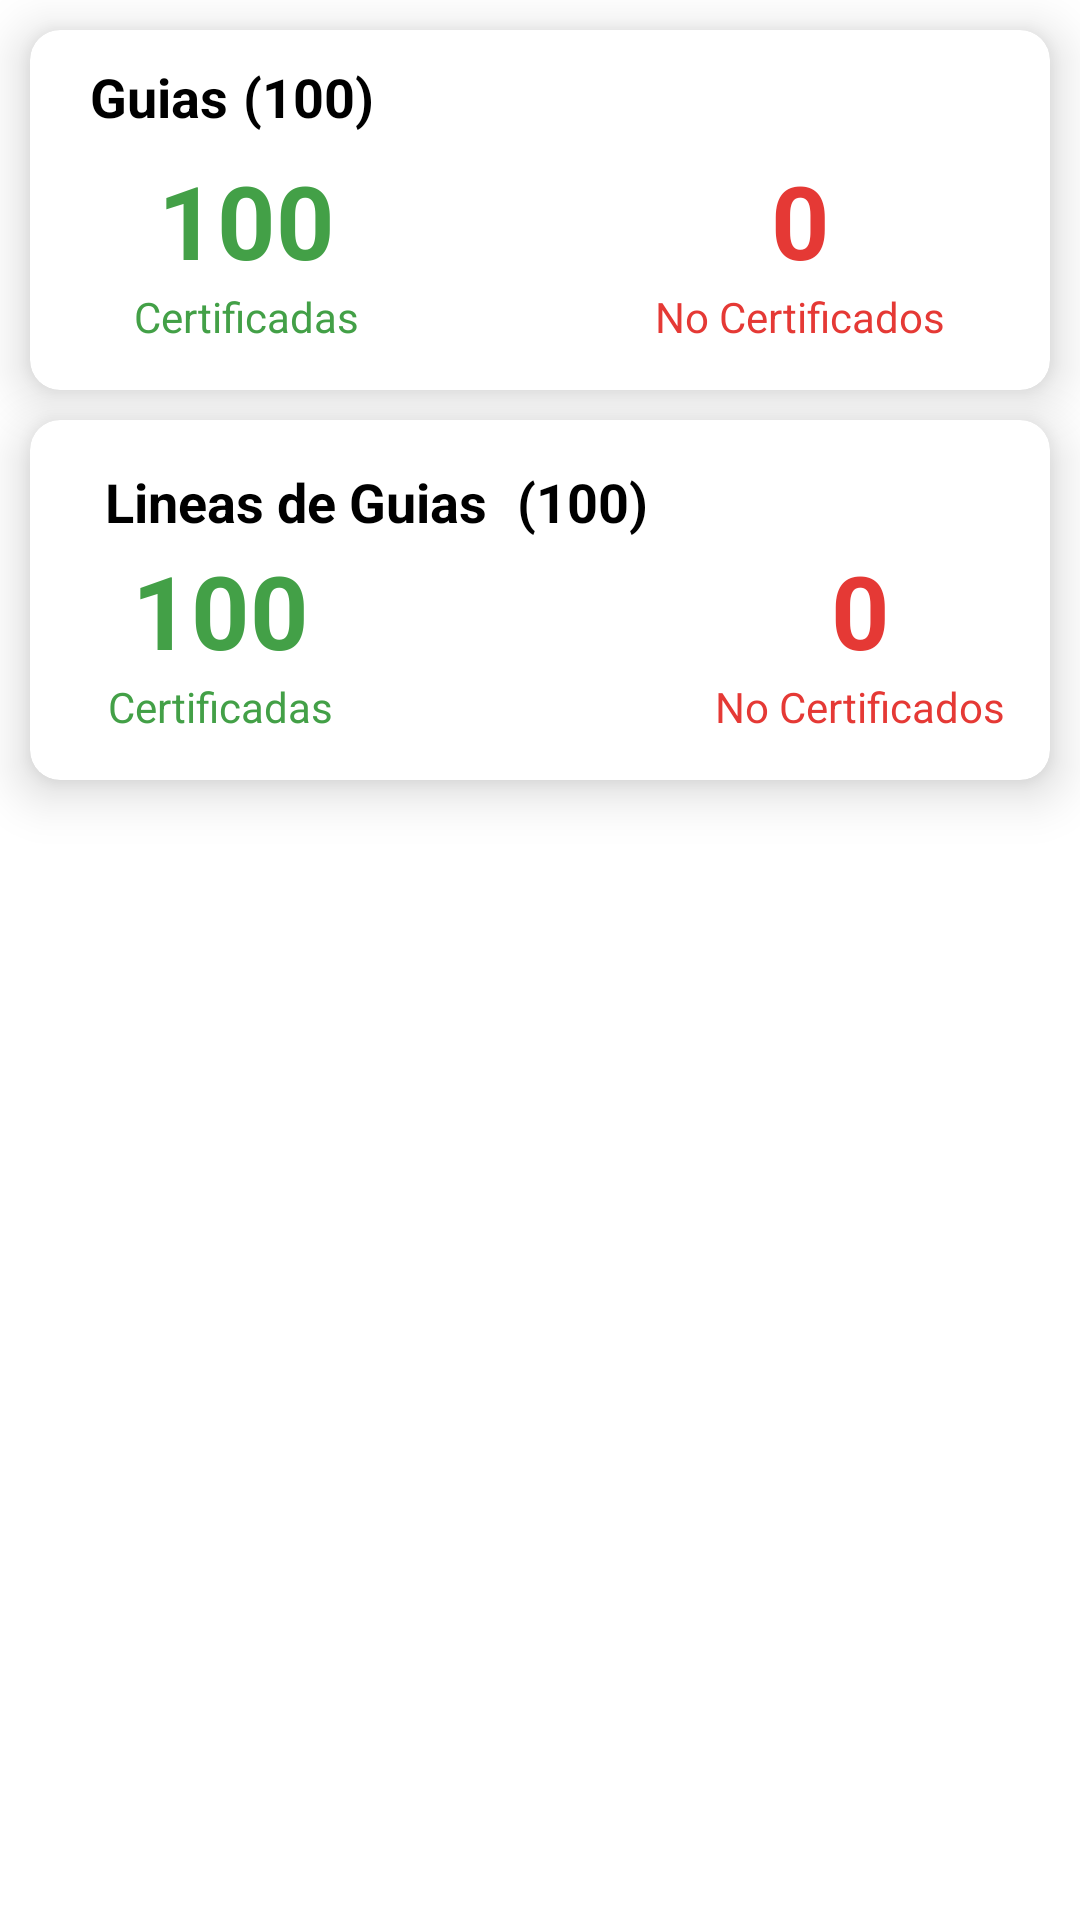

Reconstruct the res/layout file that produces this screen, plus the resources it refers to.
<!-- AndroidManifest.xml: application theme Theme.CCLApp -->
<!-- res/layout/fragment_resume.xml -->
<?xml version="1.0" encoding="utf-8"?>
<androidx.constraintlayout.widget.ConstraintLayout xmlns:android="http://schemas.android.com/apk/res/android"
    xmlns:app="http://schemas.android.com/apk/res-auto"
    xmlns:tools="http://schemas.android.com/tools"
    android:layout_width="match_parent"
    android:layout_height="match_parent"
    android:background="@drawable/gradient_blue"
    tools:context=".activities.ui_national.resume.ResumeFragment">

    <LinearLayout
        android:layout_width="match_parent"
        android:layout_height="match_parent"
        android:orientation="vertical"
        app:layout_constraintBottom_toBottomOf="parent"
        app:layout_constraintEnd_toEndOf="parent"
        app:layout_constraintStart_toStartOf="parent"
        app:layout_constraintTop_toTopOf="parent">

        <androidx.cardview.widget.CardView
            android:layout_width="match_parent"
            android:layout_height="120dp"
            android:layout_marginStart="10dp"
            android:layout_marginTop="10dp"
            android:layout_marginEnd="10dp"
            app:cardCornerRadius="10dp"
            app:cardElevation="10dp">

            <RelativeLayout
                android:layout_width="match_parent"
                android:layout_height="wrap_content"
                android:paddingStart="10dp"
                android:paddingLeft="10dp"
                android:paddingTop="10dp"
                android:paddingEnd="10dp"
                android:paddingRight="10dp"
                android:paddingBottom="15dp">

                <LinearLayout
                    android:layout_width="match_parent"
                    android:layout_height="wrap_content"
                    android:layout_alignParentStart="true"
                    android:layout_alignParentEnd="true"
                    android:layout_alignParentBottom="true"
                    android:orientation="horizontal">

                    <LinearLayout
                        android:layout_width="wrap_content"
                        android:layout_height="wrap_content"
                        android:layout_weight="0.33"
                        android:gravity="center|center_horizontal"
                        android:orientation="vertical"
                        android:textAlignment="center">

                        <TextView
                            android:id="@+id/partialDeliveriesTv"
                            android:layout_width="match_parent"
                            android:layout_height="wrap_content"
                            android:text="100"
                            android:textAlignment="center"
                            android:textAppearance="@style/TextAppearance.AppCompat.Display1"
                            android:textColor="#43A047"
                            android:textStyle="bold" />

                        <TextView
                            android:layout_width="match_parent"
                            android:layout_height="wrap_content"
                            android:text="@string/certified"
                            android:textAlignment="center"
                            android:textColor="#43A047" />
                    </LinearLayout>

                    <LinearLayout
                        android:layout_width="wrap_content"
                        android:layout_height="wrap_content"
                        android:layout_weight="0.33"
                        android:gravity="center|center_horizontal"
                        android:orientation="vertical"
                        android:textAlignment="center"/>

                    <LinearLayout
                        android:layout_width="wrap_content"
                        android:layout_height="wrap_content"
                        android:layout_weight="0.33"
                        android:gravity="center|center_horizontal"
                        android:orientation="vertical"
                        android:textAlignment="center">

                        <TextView
                            android:id="@+id/uncertifiedDeliveriesTv"
                            android:layout_width="match_parent"
                            android:layout_height="wrap_content"
                            android:text="0"
                            android:textAlignment="center"
                            android:textAppearance="@style/TextAppearance.AppCompat.Display1"
                            android:textColor="#E53935"
                            android:textStyle="bold" />

                        <TextView
                            android:layout_width="match_parent"
                            android:layout_height="wrap_content"
                            android:text="@string/not_certified"
                            android:textAlignment="center"
                            android:textColor="#E53935" />
                    </LinearLayout>
                </LinearLayout>

                <TextView
                    android:id="@+id/textView32"
                    android:layout_width="wrap_content"
                    android:layout_height="wrap_content"
                    android:layout_alignParentStart="true"
                    android:layout_alignParentTop="true"
                    android:layout_marginStart="10dp"
                    android:text="@string/deliveries"
                    android:textAppearance="@style/TextAppearance.AppCompat.Medium"
                    android:textStyle="bold" />

                <TextView
                    android:id="@+id/totalCashDeliveriesTv"
                    android:layout_width="wrap_content"
                    android:layout_height="wrap_content"
                    android:layout_alignTop="@+id/textView32"
                    android:layout_marginStart="5dp"
                    android:layout_marginBottom="10dp"
                    android:layout_toEndOf="@id/textView32"
                    android:text="(100)"
                    android:textAppearance="@style/TextAppearance.AppCompat.Medium"
                    android:textStyle="bold" />

            </RelativeLayout>

        </androidx.cardview.widget.CardView>

        <androidx.cardview.widget.CardView
            android:layout_width="match_parent"
            android:layout_height="120dp"
            android:layout_marginStart="10dp"
            android:layout_marginTop="10dp"
            android:layout_marginEnd="10dp"
            app:cardCornerRadius="10dp"
            app:cardElevation="10dp">

            <RelativeLayout
                android:layout_width="match_parent"
                android:layout_height="match_parent"
                android:paddingStart="10dp"
                android:paddingLeft="10dp"
                android:paddingTop="10dp"
                android:paddingEnd="10dp"
                android:paddingRight="10dp"
                android:paddingBottom="15dp">

                <LinearLayout
                    android:layout_width="match_parent"
                    android:layout_height="wrap_content"
                    android:layout_alignParentBottom="true"
                    android:orientation="horizontal">

                    <LinearLayout
                        android:layout_width="0dp"
                        android:layout_height="wrap_content"
                        android:layout_weight="0.25"
                        android:gravity="center|center_horizontal"
                        android:orientation="vertical"
                        android:textAlignment="center">

                        <TextView
                            android:id="@+id/partialDeliveryLinesTv"
                            android:layout_width="match_parent"
                            android:layout_height="wrap_content"
                            android:text="100"
                            android:textAlignment="center"
                            android:textAppearance="@style/TextAppearance.AppCompat.Display1"
                            android:textColor="#43A047"
                            android:textStyle="bold" />

                        <TextView
                            android:layout_width="match_parent"
                            android:layout_height="wrap_content"
                            android:text="@string/certified"
                            android:textAlignment="center"
                            android:textColor="#43A047" />
                    </LinearLayout>

                    <LinearLayout
                        android:layout_width="0dp"
                        android:layout_height="wrap_content"
                        android:layout_weight="0.25"
                        android:gravity="center|center_horizontal"
                        android:orientation="vertical"
                        android:textAlignment="center" />

                    <LinearLayout
                        android:layout_width="0dp"
                        android:layout_height="wrap_content"
                        android:layout_weight="0.25"
                        android:gravity="center|center_horizontal"
                        android:orientation="vertical"
                        android:textAlignment="center">

                        <TextView
                            android:id="@+id/uncertifiedDeliveryLinesTv"
                            android:layout_width="match_parent"
                            android:layout_height="wrap_content"
                            android:text="0"
                            android:textAlignment="center"
                            android:textAppearance="@style/TextAppearance.AppCompat.Display1"
                            android:textColor="#E53935"
                            android:textStyle="bold" />

                        <TextView
                            android:layout_width="match_parent"
                            android:layout_height="wrap_content"
                            android:text="@string/not_certified"
                            android:textAlignment="center"
                            android:textColor="#E53935" />
                    </LinearLayout>
                </LinearLayout>

                <TextView
                    android:id="@+id/textView39"
                    android:layout_width="wrap_content"
                    android:layout_height="wrap_content"
                    android:layout_alignParentStart="true"
                    android:layout_alignParentTop="true"
                    android:layout_marginStart="10dp"
                    android:padding="5dp"
                    android:text="@string/delivery_lines"
                    android:textAppearance="@style/TextAppearance.AppCompat.Medium"
                    android:textStyle="bold" />

                <TextView
                    android:id="@+id/totalDeliveryLinesTv"
                    android:layout_width="wrap_content"
                    android:layout_height="wrap_content"
                    android:layout_alignTop="@+id/textView39"
                    android:layout_marginBottom="10dp"
                    android:layout_toEndOf="@+id/textView39"
                    android:padding="5dp"
                    android:text="(100)"
                    android:textAppearance="@style/TextAppearance.AppCompat.Medium"
                    android:textStyle="bold" />

            </RelativeLayout>

        </androidx.cardview.widget.CardView>
    </LinearLayout>

</androidx.constraintlayout.widget.ConstraintLayout>
<!-- resources referenced by this layout -->
<resources>
  <string name="certified">Certificadas</string>
  <string name="deliveries">Guias</string>
  <string name="delivery_lines">Lineas de Guias</string>
  <string name="not_certified">No Certificados</string>
  <style name="Theme.CCLApp" parent="Theme.MaterialComponents.Light.DarkActionBar">
          
          
          <item name="colorPrimary">@color/primaryColor</item>
          <item name="colorPrimaryVariant">@color/primaryDarkColor</item>
          <item name="titleTextColor">@color/white</item>
          <item name="android:textColor">@color/black</item>
          <item name="colorAccent">@color/secondaryLightColor</item>
          <item name="colorPrimaryDark">@color/purple_700</item>
          <item name="colorOnPrimary">@color/white</item>
  
          <item name="android:titleTextColor">@color/white</item>
          <item name="actionMenuTextColor">@color/white</item>
          <item name="android:actionMenuTextColor">@color/white
          </item>
  
          
          <item name="colorSecondary">@color/secondaryColor</item>
          <item name="colorSecondaryVariant">@color/secondaryDarkColor</item>
          <item name="colorOnSecondary">@color/white</item>
          
          <item name="android:statusBarColor">@color/primaryColor</item>
          <item name="android:buttonStyle">@style/buttonStyle</item>
      </style>
  <color name="primaryColor">#0647A8</color>
  <color name="primaryDarkColor">#0003B3</color>
  <color name="white">#FFFFFFFF</color>
  <color name="black">#FF000000</color>
  <color name="secondaryLightColor">#6EDA01</color>
  <color name="purple_700">#0003B3</color>
  <color name="secondaryColor">#488F00</color>
  <color name="secondaryDarkColor">#306000</color>
  <style name="buttonStyle" parent="@style/Widget.MaterialComponents.Button">
          <item name="android:background">@drawable/background_button</item>
      </style>
</resources>
